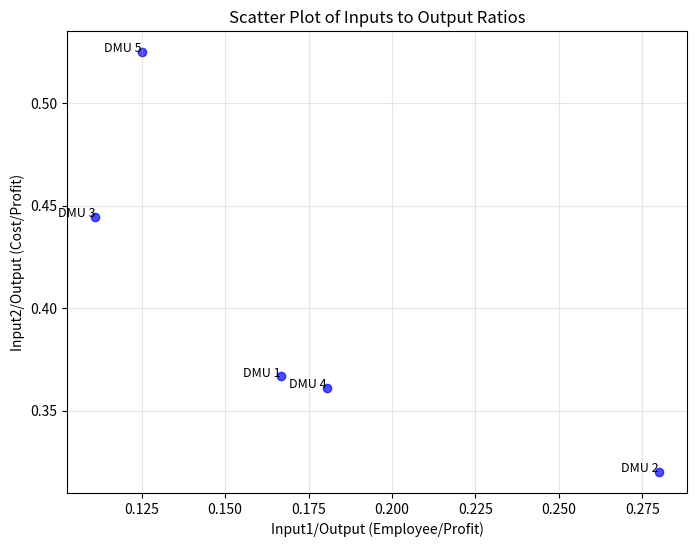

Generate this figure with matplotlib:
import pandas as pd
import matplotlib.pyplot as plt

# データフレームの作成
#df = pd.DataFrame(
#    {
#        "employee": [50, 70, 30, 45, 50],
#        "cost": [110, 80, 120, 90, 210], 
#        "profit": [300, 250, 270, 200, 400]
#    }
#)

# 理想の値   Dの値を変更する。実効値が1になる。
df = pd.DataFrame(
    {
        "employee": [50, 70, 30, 36.09, 50],
        "cost": [110, 80, 120, 72.2, 210], 
        "profit": [300, 250, 270, 200, 400]}
)

# x軸とy軸のデータを計算
df["input1/output"] = df["employee"] / df["profit"]
df["input2/output"] = df["cost"] / df["profit"]

# グラフの描画
plt.figure(figsize=(8, 6))
plt.scatter(df["input1/output"], df["input2/output"], color="blue", alpha=0.7)

# 軸ラベルとタイトルを設定
plt.xlabel("Input1/Output (Employee/Profit)")
plt.ylabel("Input2/Output (Cost/Profit)")
plt.title("Scatter Plot of Inputs to Output Ratios")

# データポイントのラベルを追加
for i, (x, y) in enumerate(zip(df["input1/output"], df["input2/output"])):
    plt.text(x, y, f"DMU {i+1}", fontsize=9, ha="right")

# グリッドを追加
plt.grid(alpha=0.3)

# グラフを表示
plt.show()
